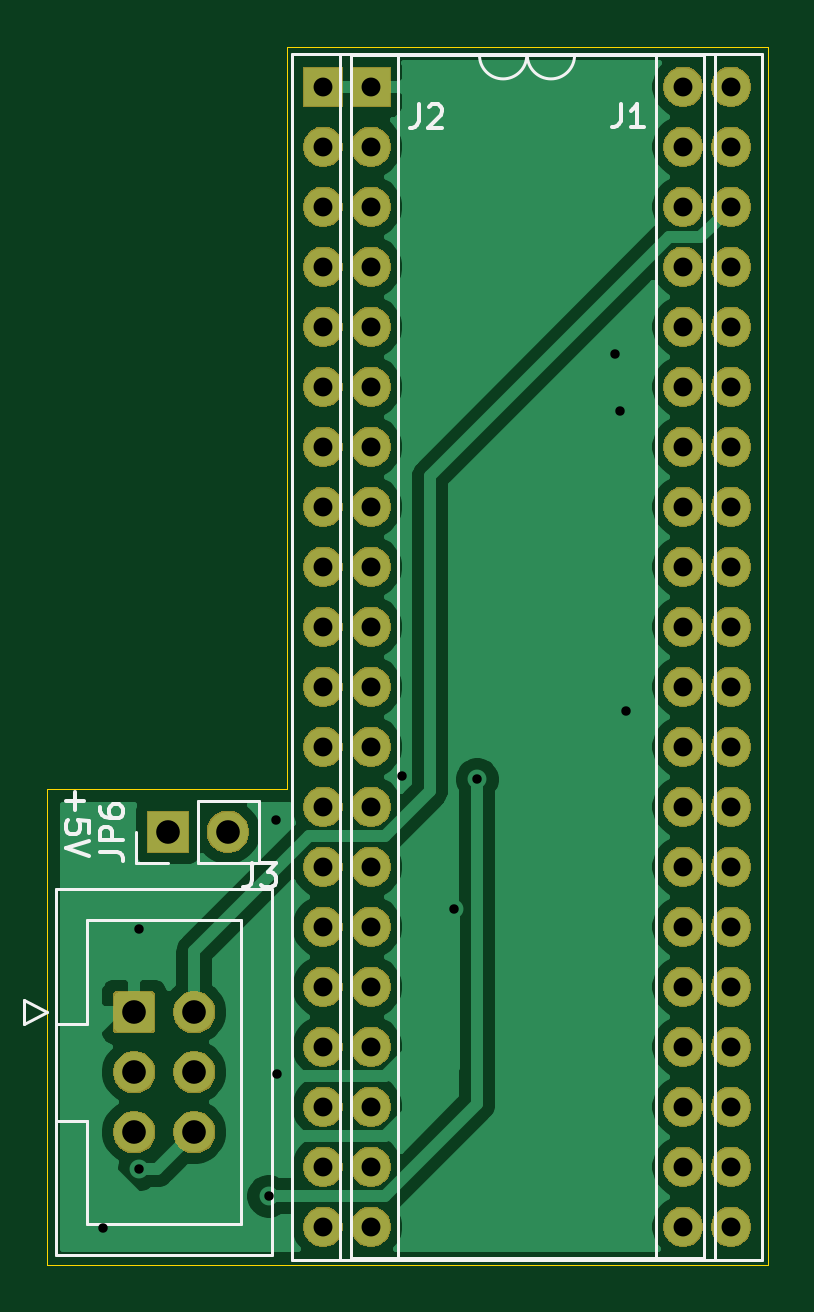
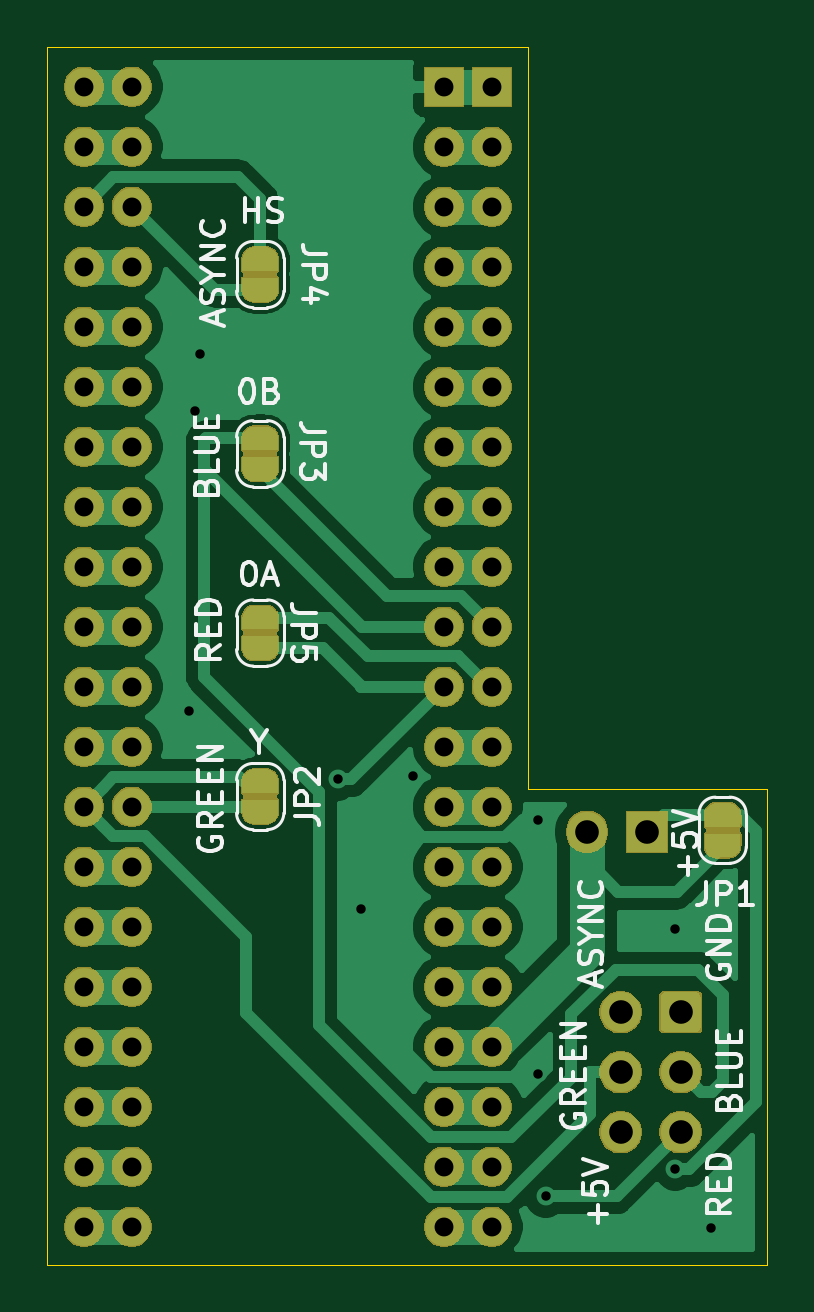
Circuit board: 10 layer files. Board 30.5 x 51.5 mm.
- bottom_copper: vdg_breakout-B_Cu.gbr (54452 bytes)
- bottom_mask: vdg_breakout-B_Mask.gbr (94473 bytes)
- paste: vdg_breakout-B_Paste.gbr (514 bytes)
- bottom_silk: vdg_breakout-B_SilkS.gbr (19332 bytes)
- outline: vdg_breakout-Edge_Cuts.gbr (809 bytes)
- top_copper: vdg_breakout-F_Cu.gbr (45754 bytes)
- top_mask: vdg_breakout-F_Mask.gbr (73773 bytes)
- paste: vdg_breakout-F_Paste.gbr (514 bytes)
- top_silk: vdg_breakout-F_SilkS.gbr (5500 bytes)
- drill: vdg_breakout.drl (1898 bytes)

=== bottom_copper: vdg_breakout-B_Cu.gbr (54452 bytes, source omitted) ===
=== bottom_mask: vdg_breakout-B_Mask.gbr (94473 bytes, source omitted) ===
=== paste: vdg_breakout-B_Paste.gbr ===
G04 #@! TF.GenerationSoftware,KiCad,Pcbnew,5.1.5+dfsg1-2build2*
G04 #@! TF.CreationDate,2022-03-13T21:19:34-04:00*
G04 #@! TF.ProjectId,vdg_breakout,7664675f-6272-4656-916b-6f75742e6b69,rev?*
G04 #@! TF.SameCoordinates,Original*
G04 #@! TF.FileFunction,Paste,Bot*
G04 #@! TF.FilePolarity,Positive*
%FSLAX46Y46*%
G04 Gerber Fmt 4.6, Leading zero omitted, Abs format (unit mm)*
G04 Created by KiCad (PCBNEW 5.1.5+dfsg1-2build2) date 2022-03-13 21:19:34*
%MOMM*%
%LPD*%
G04 APERTURE LIST*
G04 APERTURE END LIST*
M02*

=== bottom_silk: vdg_breakout-B_SilkS.gbr (19332 bytes, source omitted) ===
=== outline: vdg_breakout-Edge_Cuts.gbr ===
G04 #@! TF.GenerationSoftware,KiCad,Pcbnew,5.1.5+dfsg1-2build2*
G04 #@! TF.CreationDate,2022-03-13T21:19:34-04:00*
G04 #@! TF.ProjectId,vdg_breakout,7664675f-6272-4656-916b-6f75742e6b69,rev?*
G04 #@! TF.SameCoordinates,Original*
G04 #@! TF.FileFunction,Profile,NP*
%FSLAX46Y46*%
G04 Gerber Fmt 4.6, Leading zero omitted, Abs format (unit mm)*
G04 Created by KiCad (PCBNEW 5.1.5+dfsg1-2build2) date 2022-03-13 21:19:34*
%MOMM*%
%LPD*%
G04 APERTURE LIST*
%ADD10C,0.050000*%
G04 APERTURE END LIST*
D10*
X121425000Y-90375000D02*
X111300000Y-90375000D01*
X141800000Y-110500000D02*
X111300000Y-110500000D01*
X121425000Y-58950000D02*
X141800000Y-58950000D01*
X121425000Y-90375000D02*
X121425000Y-58950000D01*
X111300000Y-110500000D02*
X111300000Y-90375000D01*
X141800000Y-58950000D02*
X141800000Y-110500000D01*
M02*

=== top_copper: vdg_breakout-F_Cu.gbr (45754 bytes, source omitted) ===
=== top_mask: vdg_breakout-F_Mask.gbr (73773 bytes, source omitted) ===
=== paste: vdg_breakout-F_Paste.gbr ===
G04 #@! TF.GenerationSoftware,KiCad,Pcbnew,5.1.5+dfsg1-2build2*
G04 #@! TF.CreationDate,2022-03-13T21:19:34-04:00*
G04 #@! TF.ProjectId,vdg_breakout,7664675f-6272-4656-916b-6f75742e6b69,rev?*
G04 #@! TF.SameCoordinates,Original*
G04 #@! TF.FileFunction,Paste,Top*
G04 #@! TF.FilePolarity,Positive*
%FSLAX46Y46*%
G04 Gerber Fmt 4.6, Leading zero omitted, Abs format (unit mm)*
G04 Created by KiCad (PCBNEW 5.1.5+dfsg1-2build2) date 2022-03-13 21:19:34*
%MOMM*%
%LPD*%
G04 APERTURE LIST*
G04 APERTURE END LIST*
M02*

=== top_silk: vdg_breakout-F_SilkS.gbr ===
G04 #@! TF.GenerationSoftware,KiCad,Pcbnew,5.1.5+dfsg1-2build2*
G04 #@! TF.CreationDate,2022-03-13T21:19:34-04:00*
G04 #@! TF.ProjectId,vdg_breakout,7664675f-6272-4656-916b-6f75742e6b69,rev?*
G04 #@! TF.SameCoordinates,Original*
G04 #@! TF.FileFunction,Legend,Top*
G04 #@! TF.FilePolarity,Positive*
%FSLAX46Y46*%
G04 Gerber Fmt 4.6, Leading zero omitted, Abs format (unit mm)*
G04 Created by KiCad (PCBNEW 5.1.5+dfsg1-2build2) date 2022-03-13 21:19:34*
%MOMM*%
%LPD*%
G04 APERTURE LIST*
%ADD10C,0.150000*%
%ADD11C,0.120000*%
G04 APERTURE END LIST*
D10*
X112453571Y-90489285D02*
X112453571Y-91251190D01*
X112072619Y-90870238D02*
X112834523Y-90870238D01*
X113072619Y-92203571D02*
X113072619Y-91727380D01*
X112596428Y-91679761D01*
X112644047Y-91727380D01*
X112691666Y-91822619D01*
X112691666Y-92060714D01*
X112644047Y-92155952D01*
X112596428Y-92203571D01*
X112501190Y-92251190D01*
X112263095Y-92251190D01*
X112167857Y-92203571D01*
X112120238Y-92155952D01*
X112072619Y-92060714D01*
X112072619Y-91822619D01*
X112120238Y-91727380D01*
X112167857Y-91679761D01*
X113072619Y-92536904D02*
X112072619Y-92870238D01*
X113072619Y-93203571D01*
D11*
X133620001Y-59295001D02*
G75*
G02X131620001Y-59295001I-1000000J0D01*
G01*
X131620001Y-59295001D02*
X126160001Y-59295001D01*
X126160001Y-59295001D02*
X126160001Y-110215001D01*
X126160001Y-110215001D02*
X139080001Y-110215001D01*
X139080001Y-110215001D02*
X139080001Y-59295001D01*
X139080001Y-59295001D02*
X133620001Y-59295001D01*
X123670001Y-59235001D02*
X123670001Y-110275001D01*
X123670001Y-110275001D02*
X141570001Y-110275001D01*
X141570001Y-110275001D02*
X141570001Y-59235001D01*
X141570001Y-59235001D02*
X123670001Y-59235001D01*
X139545000Y-59235001D02*
X121645000Y-59235001D01*
X139545000Y-110275001D02*
X139545000Y-59235001D01*
X121645000Y-110275001D02*
X139545000Y-110275001D01*
X121645000Y-59235001D02*
X121645000Y-110275001D01*
X137055000Y-59295001D02*
X131595000Y-59295001D01*
X137055000Y-110215001D02*
X137055000Y-59295001D01*
X124135000Y-110215001D02*
X137055000Y-110215001D01*
X124135000Y-59295001D02*
X124135000Y-110215001D01*
X129595000Y-59295001D02*
X124135000Y-59295001D01*
X131595000Y-59295001D02*
G75*
G02X129595000Y-59295001I-1000000J0D01*
G01*
X111685000Y-94590000D02*
X120805000Y-94590000D01*
X120805000Y-94590000D02*
X120805000Y-110090000D01*
X120805000Y-110090000D02*
X111685000Y-110090000D01*
X111685000Y-110090000D02*
X111685000Y-94590000D01*
X111685000Y-100290000D02*
X112995000Y-100290000D01*
X112995000Y-100290000D02*
X112995000Y-95890000D01*
X112995000Y-95890000D02*
X119495000Y-95890000D01*
X119495000Y-95890000D02*
X119495000Y-108790000D01*
X119495000Y-108790000D02*
X112995000Y-108790000D01*
X112995000Y-108790000D02*
X112995000Y-104390000D01*
X112995000Y-104390000D02*
X112995000Y-104390000D01*
X112995000Y-104390000D02*
X111685000Y-104390000D01*
X111295000Y-99800000D02*
X110295000Y-99300000D01*
X110295000Y-99300000D02*
X110295000Y-100300000D01*
X110295000Y-100300000D02*
X111295000Y-99800000D01*
X120270000Y-93505000D02*
X120270000Y-90845000D01*
X117670000Y-93505000D02*
X120270000Y-93505000D01*
X117670000Y-90845000D02*
X120270000Y-90845000D01*
X117670000Y-93505000D02*
X117670000Y-90845000D01*
X116400000Y-93505000D02*
X115070000Y-93505000D01*
X115070000Y-93505000D02*
X115070000Y-92175000D01*
D10*
X135566667Y-61352380D02*
X135566667Y-62066666D01*
X135519048Y-62209523D01*
X135423810Y-62304761D01*
X135280953Y-62352380D01*
X135185715Y-62352380D01*
X136566667Y-62352380D02*
X135995239Y-62352380D01*
X136280953Y-62352380D02*
X136280953Y-61352380D01*
X136185715Y-61495238D01*
X136090477Y-61590476D01*
X135995239Y-61638095D01*
X127016665Y-61377380D02*
X127016665Y-62091666D01*
X126969046Y-62234523D01*
X126873808Y-62329761D01*
X126730951Y-62377380D01*
X126635713Y-62377380D01*
X127445237Y-61472619D02*
X127492856Y-61425000D01*
X127588094Y-61377380D01*
X127826189Y-61377380D01*
X127921427Y-61425000D01*
X127969046Y-61472619D01*
X128016665Y-61567857D01*
X128016665Y-61663095D01*
X127969046Y-61805952D01*
X127397618Y-62377380D01*
X128016665Y-62377380D01*
X119966666Y-93502380D02*
X119966666Y-94216666D01*
X119919047Y-94359523D01*
X119823809Y-94454761D01*
X119680952Y-94502380D01*
X119585714Y-94502380D01*
X120347619Y-93502380D02*
X120966666Y-93502380D01*
X120633333Y-93883333D01*
X120776190Y-93883333D01*
X120871428Y-93930952D01*
X120919047Y-93978571D01*
X120966666Y-94073809D01*
X120966666Y-94311904D01*
X120919047Y-94407142D01*
X120871428Y-94454761D01*
X120776190Y-94502380D01*
X120490476Y-94502380D01*
X120395238Y-94454761D01*
X120347619Y-94407142D01*
X113522380Y-93008333D02*
X114236666Y-93008333D01*
X114379523Y-93055952D01*
X114474761Y-93151190D01*
X114522380Y-93294047D01*
X114522380Y-93389285D01*
X114522380Y-92532142D02*
X113522380Y-92532142D01*
X113522380Y-92151190D01*
X113570000Y-92055952D01*
X113617619Y-92008333D01*
X113712857Y-91960714D01*
X113855714Y-91960714D01*
X113950952Y-92008333D01*
X113998571Y-92055952D01*
X114046190Y-92151190D01*
X114046190Y-92532142D01*
X113522380Y-91103571D02*
X113522380Y-91294047D01*
X113570000Y-91389285D01*
X113617619Y-91436904D01*
X113760476Y-91532142D01*
X113950952Y-91579761D01*
X114331904Y-91579761D01*
X114427142Y-91532142D01*
X114474761Y-91484523D01*
X114522380Y-91389285D01*
X114522380Y-91198809D01*
X114474761Y-91103571D01*
X114427142Y-91055952D01*
X114331904Y-91008333D01*
X114093809Y-91008333D01*
X113998571Y-91055952D01*
X113950952Y-91103571D01*
X113903333Y-91198809D01*
X113903333Y-91389285D01*
X113950952Y-91484523D01*
X113998571Y-91532142D01*
X114093809Y-91579761D01*
M02*

=== drill: vdg_breakout.drl ===
M48
; DRILL file {KiCad 5.1.5+dfsg1-2build2} date Sun 13 Mar 2022 09:19:38 PM EDT
; FORMAT={-:-/ absolute / inch / decimal}
; #@! TF.CreationDate,2022-03-13T21:19:38-04:00
; #@! TF.GenerationSoftware,Kicad,Pcbnew,5.1.5+dfsg1-2build2
FMAT,2
INCH
T1C0.0157
T2C0.0315
T3C0.0394
%
G90
G05
T1
X4.4754Y-4.2884
X4.5354Y-3.7913
X4.5354Y-4.1909
X4.7512Y-4.236
X4.7638Y-3.6083
X4.7648Y-4.0315
X4.9734Y-3.5354
X5.06Y-3.7579
X5.0984Y-3.5413
X5.3278Y-2.8327
X5.3356Y-2.9272
X5.3455Y-3.4272
T2
X4.9213Y-2.3868
X4.9213Y-2.4868
X4.9213Y-2.5868
X4.9213Y-2.6868
X4.9213Y-2.7868
X4.9213Y-2.8868
X4.9213Y-2.9868
X4.9213Y-3.0868
X4.9213Y-3.1868
X4.9213Y-3.2868
X4.9213Y-3.3868
X4.9213Y-3.4868
X4.9213Y-3.5868
X4.9213Y-3.6868
X4.9213Y-3.7868
X4.9213Y-3.8868
X4.9213Y-3.9868
X4.9213Y-4.0868
X4.9213Y-4.1868
X4.9213Y-4.2868
X5.5213Y-2.3868
X5.5213Y-2.4868
X5.5213Y-2.5868
X5.5213Y-2.6868
X5.5213Y-2.7868
X5.5213Y-2.8868
X5.5213Y-2.9868
X5.5213Y-3.0868
X5.5213Y-3.1868
X5.5213Y-3.2868
X5.5213Y-3.3868
X5.5213Y-3.4868
X5.5213Y-3.5868
X5.5213Y-3.6868
X5.5213Y-3.7868
X5.5213Y-3.8868
X5.5213Y-3.9868
X5.5213Y-4.0868
X5.5213Y-4.1868
X5.5213Y-4.2868
X4.8415Y-2.3868
X4.8415Y-2.4868
X4.8415Y-2.5868
X4.8415Y-2.6868
X4.8415Y-2.7868
X4.8415Y-2.8868
X4.8415Y-2.9868
X4.8415Y-3.0868
X4.8415Y-3.1868
X4.8415Y-3.2868
X4.8415Y-3.3868
X4.8415Y-3.4868
X4.8415Y-3.5868
X4.8415Y-3.6868
X4.8415Y-3.7868
X4.8415Y-3.8868
X4.8415Y-3.9868
X4.8415Y-4.0868
X4.8415Y-4.1868
X4.8415Y-4.2868
X5.4415Y-2.3868
X5.4415Y-2.4868
X5.4415Y-2.5868
X5.4415Y-2.6868
X5.4415Y-2.7868
X5.4415Y-2.8868
X5.4415Y-2.9868
X5.4415Y-3.0868
X5.4415Y-3.1868
X5.4415Y-3.2868
X5.4415Y-3.3868
X5.4415Y-3.4868
X5.4415Y-3.5868
X5.4415Y-3.6868
X5.4415Y-3.7868
X5.4415Y-3.8868
X5.4415Y-3.9868
X5.4415Y-4.0868
X5.4415Y-4.1868
X5.4415Y-4.2868
T3
X4.5827Y-3.6289
X4.6827Y-3.6289
X4.5266Y-3.9291
X4.5266Y-4.0291
X4.5266Y-4.1291
X4.6266Y-3.9291
X4.6266Y-4.0291
X4.6266Y-4.1291
T0
M30

